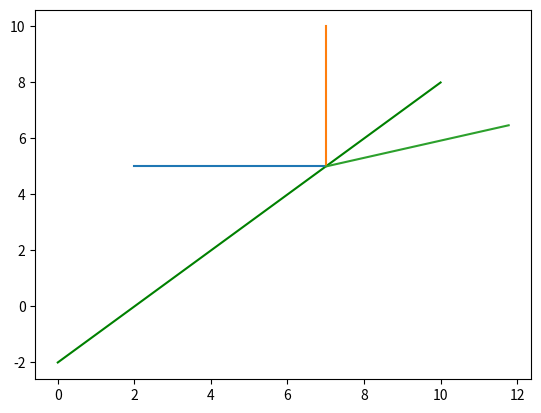

The matplotlib source for this figure:
import numpy as np
import matplotlib.pyplot as pl
import math


def sum(p0, p1):
    p3 = [p0[0] + p1[0], p0[1] + p1[1]]
    return p3


def diff(p0, p1):
    p3 = [p0[0] - p1[0], p0[1] - p1[1]]
    return p3


def multipl(a, p0):
    p1 = [a * p0[0], a * p0[1]]
    return p1


def scalar_multipl(p0, p1):
    return p0[0] * p1[0] + p0[1] * p1[1]


def norm(e):
    norma = math.sqrt(e[0] * e[0] + e[1] * e[1])
    e_norm = [e[0] / norma, e[1] / norma]
    return e_norm


def sign(a):
    if a < 0:
        return -1
    elif a == 0:
        return 0
    else:
        return 1


def intersection_with_plane(n, r0, p0, e):
    temp = scalar_multipl(n, e)
    if temp == 0:
        if scalar_multipl(n, diff(r0, p0)) == 0:
            print("Луч принадлежит плоскости")
        else:
            print("Луч параллелен плоскости")
    # elif temp < 0:
    #     print("Луч не пересекает плоскость")
    else:
        return scalar_multipl(n, diff(r0, p0)) / scalar_multipl(n, e)


def intersection_with_sphere(n, r0, R, p0, t):
    return 0


def intersection_with_ellipsoid(n, r0, R, p0, t):
    return 0


def refraction_after_plane(n_refr, e, n):
    e_refr = diff(multipl(n_refr[0], e), multipl(n_refr[0] * abs(scalar_multipl(e, n)) - n_refr[1] * math.sqrt(
        1 - math.pow(n_refr[0] / n_refr[1], 2) * (1 - math.pow(scalar_multipl(e, n), 2))),
                                                 multipl(sign(scalar_multipl(e, n)), n)))
    e_refr = multipl(1 / n_refr[1], e_refr)
    return e_refr


def reflection_from_plane(e, n):
    e_refl = diff(e, multipl(2 * scalar_multipl(e, n), n))
    return e_refl


def values_of_plane(i, n, r0):
    if n[0] == 0:
        return r0[1]
    else:
        return -n[0] * (i - r0[0]) / n[1] + r0[1]


def plot_ray(p0, e, t):
    j = np.linspace(0, t, 100)
    x = p0[0] + e[0] * j
    y = p0[1] + e[1] * j
    pl.plot(x, y)
    return p0[1] + (i - p0[0]) * e[1] / e[0]
    # return


if __name__ == '__main__':
    # print('Введите параметры луча: координаты исходной точки и вектор-направление:')
    # p0 = [float(input('x: ')), float(input('y: ')), float(input('z: '))]
    # e = [float(input('xe: ')), float(input('ye: ')), float(input('ze: '))]
    # print('Введите параметры плоскости: радус вектор и вектор нормали')
    # r0 = [float(input('x: ')), float(input('y: ')), float(input('z: '))]
    # n = [float(input('xn: ')), float(input('yn: ')), float(input('zn: '))]
    p0 = [2, 5]
    e = [1, 0]
    r0 = [4, 2]
    n = [-math.sqrt(2) / 2, math.sqrt(2) / 2]
    n_r = [1, 0.8]

    t = intersection_with_plane(n, r0, p0, e)
    print(t)
    p0_refr = sum(p0, multipl(t, e))
    p0_refl = p0_refr
    print(p0_refr)
    e_refr = refraction_after_plane(n_r, e, n)
    print('e_refr', e_refr)
    e_refr = norm(e_refr)
    print('e_refr norm', e_refr)
    e_refl = reflection_from_plane(e, n)
    print('e_refl', e_refl)
    e_refl = norm(e_refl)
    print('e_refl norm', e_refl)

    i = np.linspace(0, 10, 100)
    pl.plot(i, values_of_plane(i, n, r0), 'g')

    plot_ray(p0, e, 5)
    plot_ray(p0_refl, e_refl, t)
    plot_ray(p0_refr, e_refr, t)

    pl.show()
